Photos from the image-classification dataset "data" in the GitHub repository msorins/ImageSharpening. Its 2 classes are: blur, sharp.

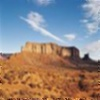
Label: blur

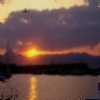
Label: blur

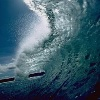
Label: sharp

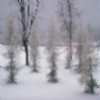
Label: blur

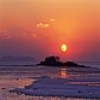
Label: sharp

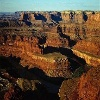
Label: sharp
